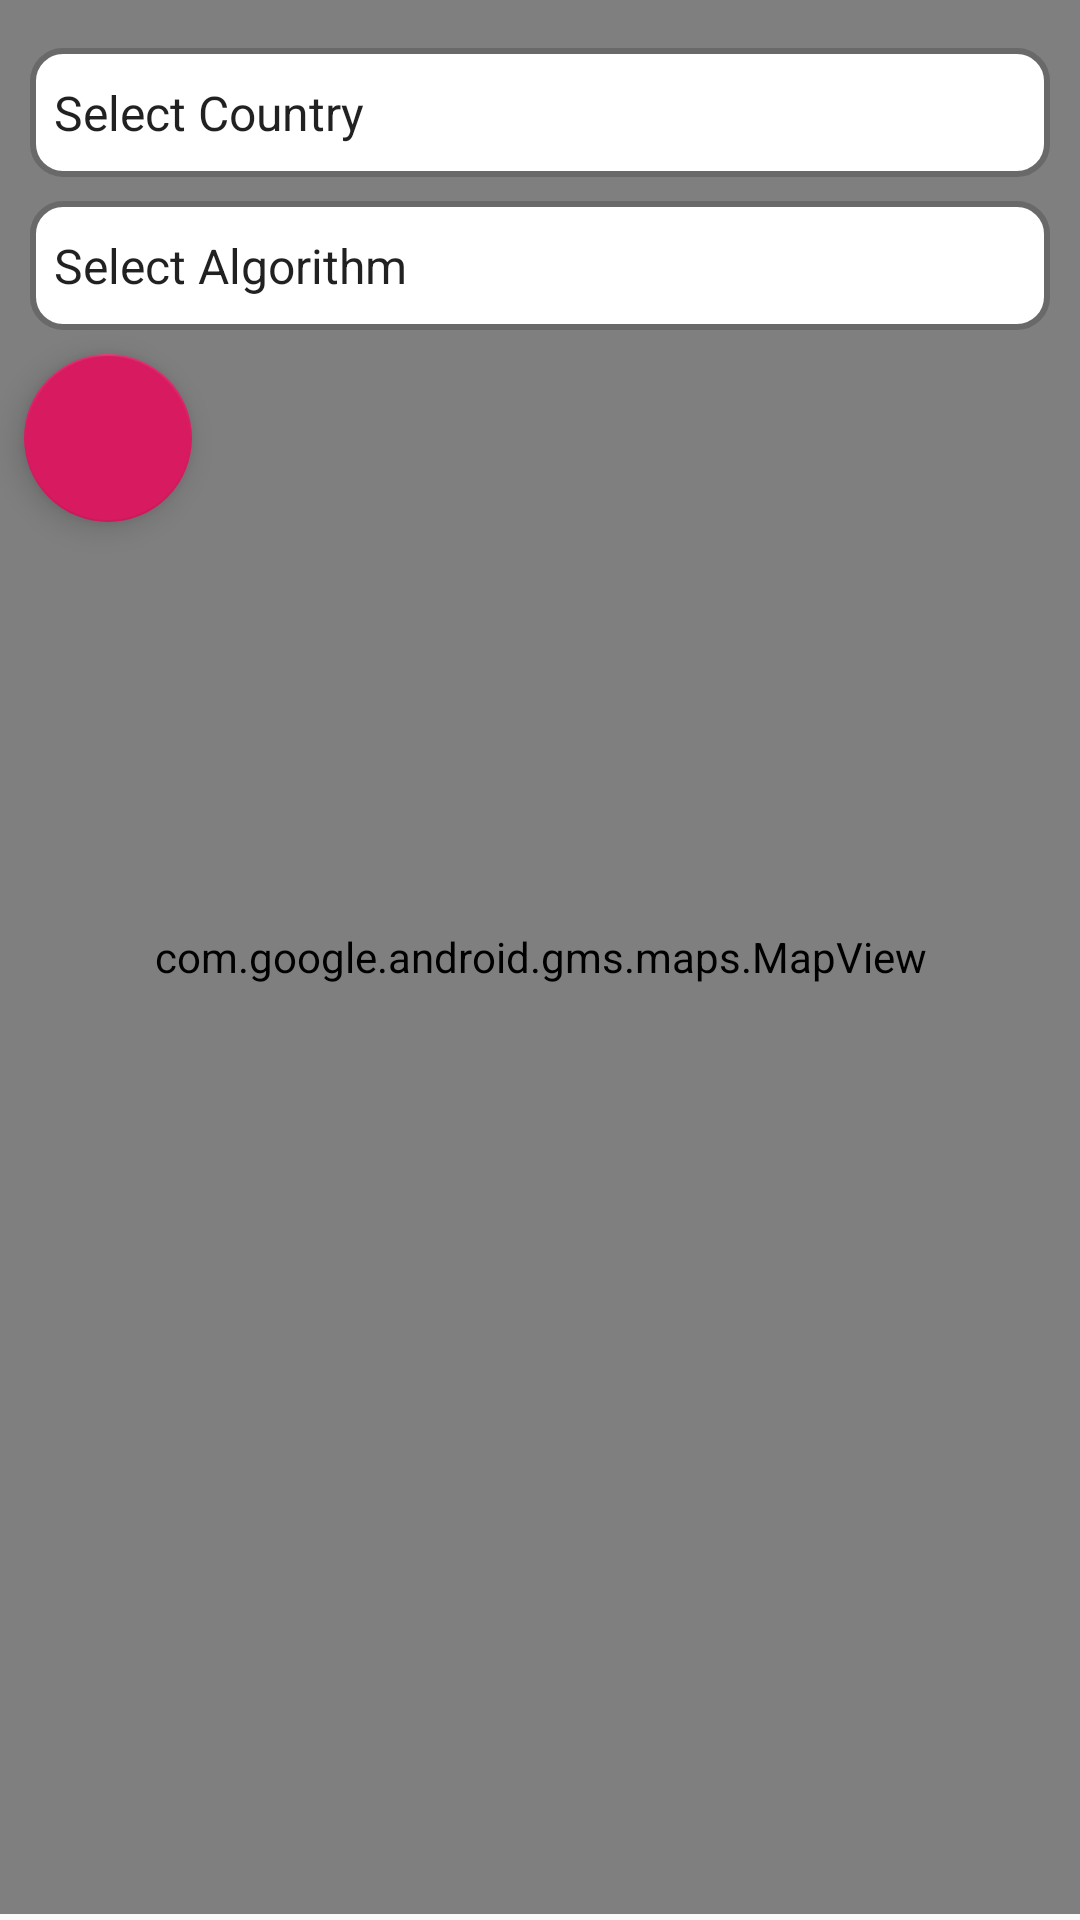

This screen was rendered from an Android layout file. Write that file and the resources it references.
<!-- AndroidManifest.xml: application theme AppTheme -->
<!-- res/layout/fragment_map_coloring.xml -->
<?xml version="1.0" encoding="utf-8"?>
<FrameLayout xmlns:android="http://schemas.android.com/apk/res/android"
    xmlns:app="http://schemas.android.com/apk/res-auto"
    xmlns:tools="http://schemas.android.com/tools"
    android:layout_width="match_parent"
    android:layout_height="match_parent"
    tools:context=".MapColoringFragment">


    <android.support.constraint.ConstraintLayout
        android:layout_width="match_parent"
        android:layout_height="match_parent">

        <com.google.android.gms.maps.MapView
            android:id="@+id/mapView"
            android:layout_width="0dp"
            android:layout_height="0dp"
            android:layout_marginBottom="2dp"
            app:layout_constraintBottom_toBottomOf="parent"
            app:layout_constraintEnd_toEndOf="parent"
            app:layout_constraintHorizontal_bias="0.0"
            app:layout_constraintStart_toStartOf="parent"
            app:layout_constraintTop_toTopOf="parent"
            app:layout_constraintVertical_bias="0.0" />

        <Spinner
            android:id="@+id/country_spinner"
            android:layout_width="match_parent"
            android:layout_height="43dp"
            android:layout_marginStart="10dp"
            android:layout_marginTop="16dp"
            android:layout_marginEnd="10dp"
            android:background="@drawable/spinner_layout"
            android:entries="@array/country_array"
            android:popupBackground="@drawable/rounded_border_edittext"
            app:layout_constraintEnd_toEndOf="parent"
            app:layout_constraintStart_toStartOf="parent"
            app:layout_constraintTop_toTopOf="parent" />

        <Spinner
            android:id="@+id/algorithm_spinner"
            android:layout_width="match_parent"
            android:layout_height="43dp"
            android:layout_marginStart="10dp"
            android:layout_marginTop="8dp"
            android:layout_marginEnd="10dp"
            android:background="@drawable/spinner_layout"
            android:entries="@array/algorithm_array"
            android:popupBackground="@drawable/rounded_border_edittext"
            app:layout_constraintEnd_toEndOf="parent"
            app:layout_constraintStart_toStartOf="parent"
            app:layout_constraintTop_toBottomOf="@+id/country_spinner" />

        <android.support.design.widget.FloatingActionButton
            android:id="@+id/play_button"
            android:layout_width="wrap_content"
            android:layout_height="wrap_content"
            android:layout_marginStart="8dp"
            android:layout_marginTop="8dp"
            android:clickable="true"
            android:src="@drawable/play_arrow"
            android:textAlignment="center"
            app:layout_constraintStart_toStartOf="parent"
            app:layout_constraintTop_toBottomOf="@+id/algorithm_spinner" />


    </android.support.constraint.ConstraintLayout>
</FrameLayout>
<!-- resources referenced by this layout -->
<resources>
  <string-array name="algorithm_array">
          <item>Select Algorithm</item>
          <item>Depth first search</item>
          <item>Depth first search + forward checking</item>
          <item>Depth first search + forward checking + propagation through singleton domains</item>
          <item>Depth first search + forward checking + propagation through reduced domain</item>
      </string-array>
  <string-array name="country_array">
          <item>Select Country</item>
          <item>USA</item>
          <item>Australia</item>
      </string-array>
  <!-- drawable rounded_border_edittext (drawable) -->
  <?xml version="1.0" encoding="utf-8"?>
  <selector xmlns:android="http://schemas.android.com/apk/res/android">
      <item>
          <shape android:shape="rectangle">
              <solid android:color="#ffffff"/>
              <corners android:radius="10dp" />
              <stroke
                  android:width="2dp"
                  android:color="@color/darkGrey"
                  />
          </shape>
      </item>
  </selector>
  <!-- drawable spinner_layout (drawable) -->
  <?xml version="1.0" encoding="utf-8"?>
  <selector xmlns:android="http://schemas.android.com/apk/res/android">
  
  
      <item>
          <layer-list>
              <item>
                  <shape android:shape="rectangle">
                      <solid android:color="#ffffff"/>
                      <corners android:radius="10dp" />
                      <stroke
                          android:width="2dp"
                          android:color="@color/darkGrey"
                          />
                  </shape>
              </item>
              <item
                  android:top="02dp"
                  android:right="24dp"
                  android:drawable="@drawable/arrow"
                  android:gravity="right">
              </item>
  
  
          </layer-list>
  
      </item>
  
  </selector>
  <style name="AppTheme" parent="Theme.AppCompat.Light.DarkActionBar">
          
          <item name="colorPrimary">@color/colorPrimary</item>
          <item name="colorPrimaryDark">@color/colorPrimaryDark</item>
          <item name="colorAccent">@color/colorAccent</item>
  
      </style>
  <color name="darkGrey">#696969</color>
  <!-- drawable arrow (drawable) -->
  <vector xmlns:android="http://schemas.android.com/apk/res/android"
          android:width="24dp"
          android:height="24dp"
          android:viewportWidth="24.0"
          android:viewportHeight="24.0">
      <path
          android:fillColor="@color/common_google_signin_btn_text_light"
          android:pathData="M7,10l5,5 5,-5z"/>
  </vector>
  <color name="colorPrimary">#008577</color>
  <color name="colorPrimaryDark">#00574B</color>
  <color name="colorAccent">#D81B60</color>
</resources>
